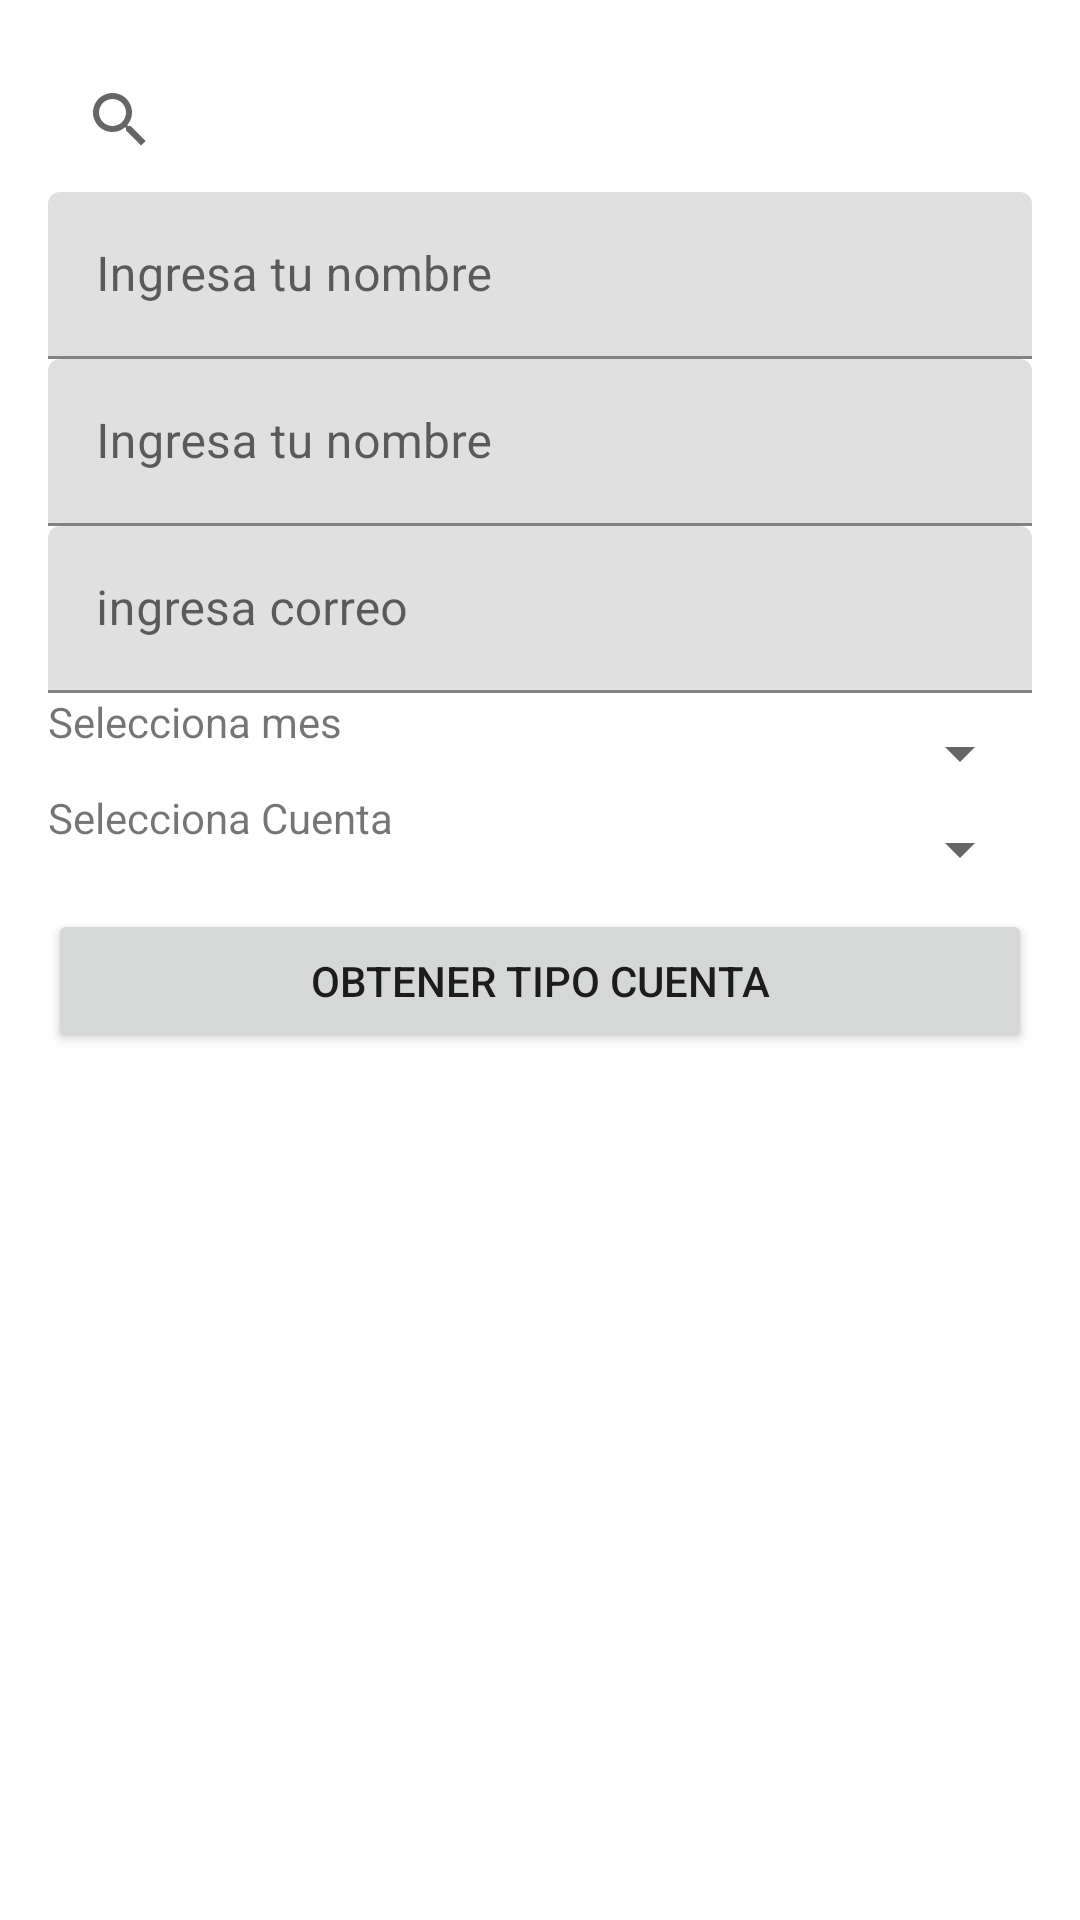

Produce the Android XML layout that renders to this screen, including the resource entries it uses.
<!-- AndroidManifest.xml: application theme Theme.DemoUx -->
<!-- res/layout/activity_formulario.xml -->
<?xml version="1.0" encoding="utf-8"?>
<androidx.constraintlayout.widget.ConstraintLayout xmlns:android="http://schemas.android.com/apk/res/android"
    xmlns:app="http://schemas.android.com/apk/res-auto"
    xmlns:tools="http://schemas.android.com/tools"
    android:layout_width="match_parent"
    android:layout_height="match_parent"
    android:padding="@dimen/padding_activities"

    tools:context=".FormularioActivity">


    <LinearLayout
        android:layout_width="match_parent"
        android:layout_height="match_parent"
        android:orientation="vertical">

        <SearchView
    android:id="@+id/txtBuscar"
    android:layout_width="match_parent"
    android:layout_height="wrap_content"

    />



        <com.google.android.material.textfield.TextInputLayout
            android:id="@+id/til_Nombre"
            android:layout_width="match_parent"
            android:layout_height="wrap_content"
            android:hint="@string/hint_ingresa_tu_nombre"
            app:errorTextAppearance="@style/ErrorAppearence"
            >

            <com.google.android.material.textfield.TextInputEditText
                android:id="@+id/txtNombre"
                android:layout_width="match_parent"
                android:layout_height="wrap_content"
                android:imeOptions="actionNext"
                android:singleLine="true"

                />


        </com.google.android.material.textfield.TextInputLayout><com.google.android.material.textfield.TextInputLayout
            android:id="@+id/til_Apellido"
            android:layout_width="match_parent"
            android:layout_height="wrap_content"
            android:hint="@string/hint_ingresa_tu_nombre"
            app:errorTextAppearance="@style/ErrorAppearence"
            >

            <com.google.android.material.textfield.TextInputEditText
                android:id="@+id/txtapellido"
                android:layout_width="match_parent"
                android:layout_height="wrap_content"
                android:imeOptions="actionNext"
                android:singleLine="true"

                />


        </com.google.android.material.textfield.TextInputLayout>



        <com.google.android.material.textfield.TextInputLayout
        android:id="@+id/til_Correo"
        android:layout_width="match_parent"
        android:layout_height="wrap_content"
        android:hint="@string/hint_ingresa_correo"
       >




        <com.google.android.material.textfield.TextInputEditText
            android:id="@+id/txtCorreo"
            android:layout_width="match_parent"
            android:layout_height="wrap_content"
            android:imeOptions="actionDone"
            android:singleLine="true"

            />

    </com.google.android.material.textfield.TextInputLayout>



        <LinearLayout
            android:id="@+id/linear_meses"
            android:layout_width="match_parent"
            android:layout_height="wrap_content">
            <TextView
                android:text="Selecciona mes"
                android:layout_width="wrap_content"
                android:layout_height="wrap_content"/>
            <Spinner
                android:id="@+id/spinMeses"
                android:layout_width="match_parent"
                android:layout_height="wrap_content"
                android:layout_marginTop="@dimen/margin_top_Dimens"
                />

        </LinearLayout>

        <LinearLayout
            android:id="@+id/linear_cuentas"
            android:layout_width="match_parent"
            android:layout_height="wrap_content">
            <TextView
                android:text="Selecciona Cuenta"
                android:layout_width="wrap_content"
                android:layout_height="wrap_content"/>
            <Spinner
                android:id="@+id/spinCuentas"
                android:layout_width="match_parent"
                android:layout_height="wrap_content"
                android:layout_marginTop="@dimen/margin_top_Dimens"
                />

        </LinearLayout>


        <Button
            android:id="@+id/btnGuardar"
            android:layout_width="match_parent"
            android:layout_height="wrap_content"
            android:text="Obtener tipo cuenta"
            android:layout_marginTop="@dimen/margin_top_Dimens"
            android:onClick="obtenerCuenta"
            />

    </LinearLayout>







</androidx.constraintlayout.widget.ConstraintLayout>
<!-- resources referenced by this layout -->
<resources>
  <dimen name="margin_top_Dimens">8dp</dimen>
  <dimen name="padding_activities">16dp</dimen>
  <string name="hint_ingresa_correo">ingresa correo</string>
  <string name="hint_ingresa_tu_nombre">Ingresa tu nombre</string>
  <style name="ErrorAppearence" parent="@android:style/TextAppearance">
  
  
          <item name="android:textColor">@android:color/holo_red_dark</item>
      </style>
  <style name="Theme.DemoUx" parent="Theme.MaterialComponents.DayNight.DarkActionBar">
          
          <item name="colorPrimary">@color/purple_500</item>
          <item name="colorPrimaryVariant">@color/purple_700</item>
          <item name="colorOnPrimary">@color/white</item>
          
          <item name="colorSecondary">@color/teal_200</item>
          <item name="colorSecondaryVariant">@color/teal_700</item>
          <item name="colorOnSecondary">@color/black</item>
          
          <item name="android:statusBarColor" tools:targetApi="l">?attr/colorPrimaryVariant</item>
          
      </style>
  <!-- not gathered from this repository: default colours our renderer supplied (Android Studio template values) -->
  <color name="purple_500">#FF6200EE</color>
  <color name="purple_700">#FF3700B3</color>
  <color name="teal_200">#FF03DAC5</color>
  <color name="teal_700">#FF018786</color>
  <color name="black">#FF000000</color>
  <color name="white">#FFFFFFFF</color>
</resources>
